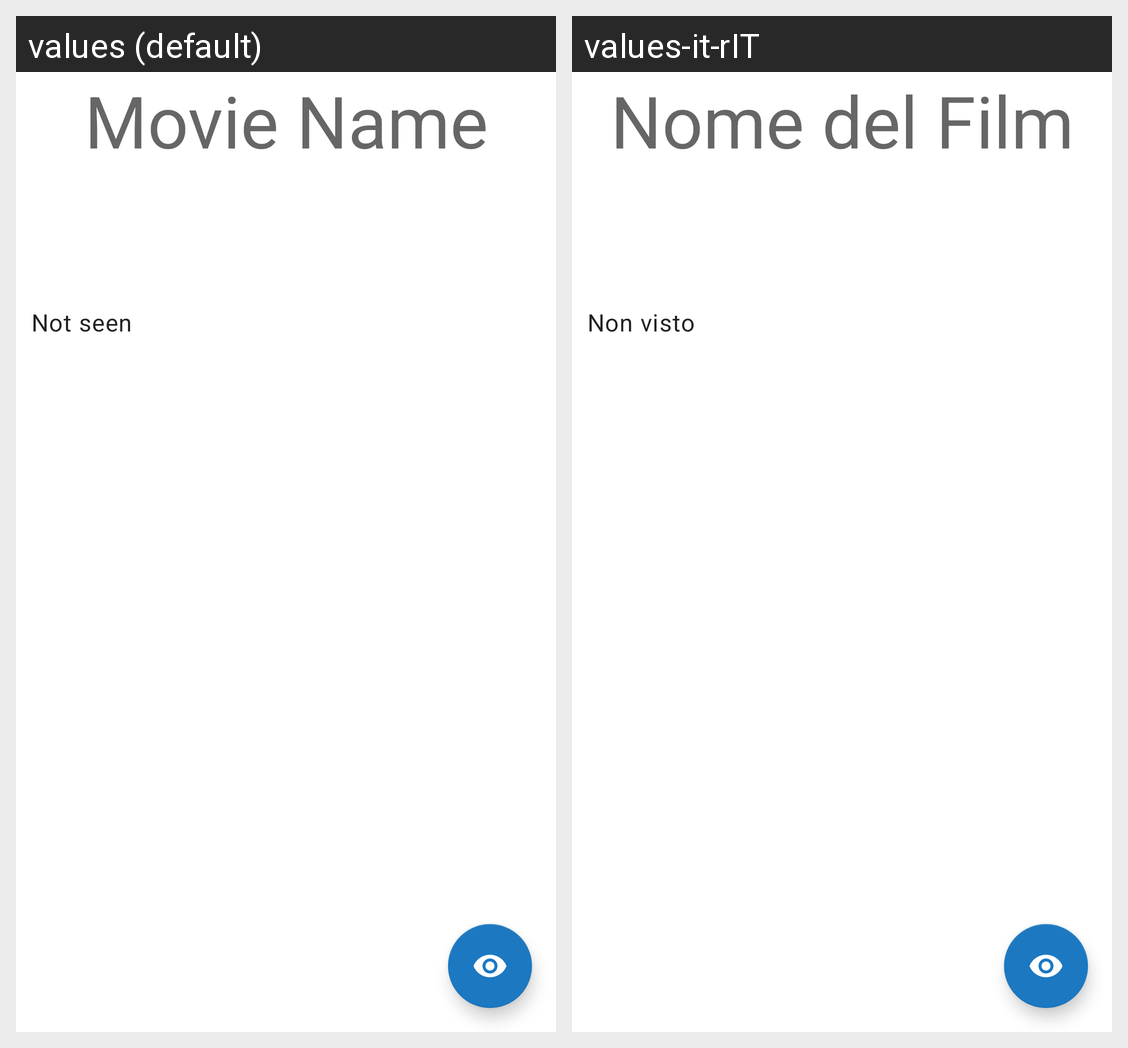

Here is an Android app screen in its default locale and in the app's own translations. Write out the translated-string differences for the strings that appear on this screen.
Android screen res/layout/fragment_details.xml rendered under 2 locales, left to right: values (default), values-it-rIT. Device: Nexus 5 (rendered at 1080×1920; each locale shown at half size, 540×960, under a caption strip naming it); theme Theme.ToWatch.
Strings drawn on this screen, with the default value and each locale's value (text and hints the layout hard-codes, and strings that could not be matched under every locale, appear in the picture but are not listed):

movie_name
  values: Movie Name
  values-it-rIT: Nome del Film

not_seen
  values: Not seen
  values-it-rIT: Non visto
